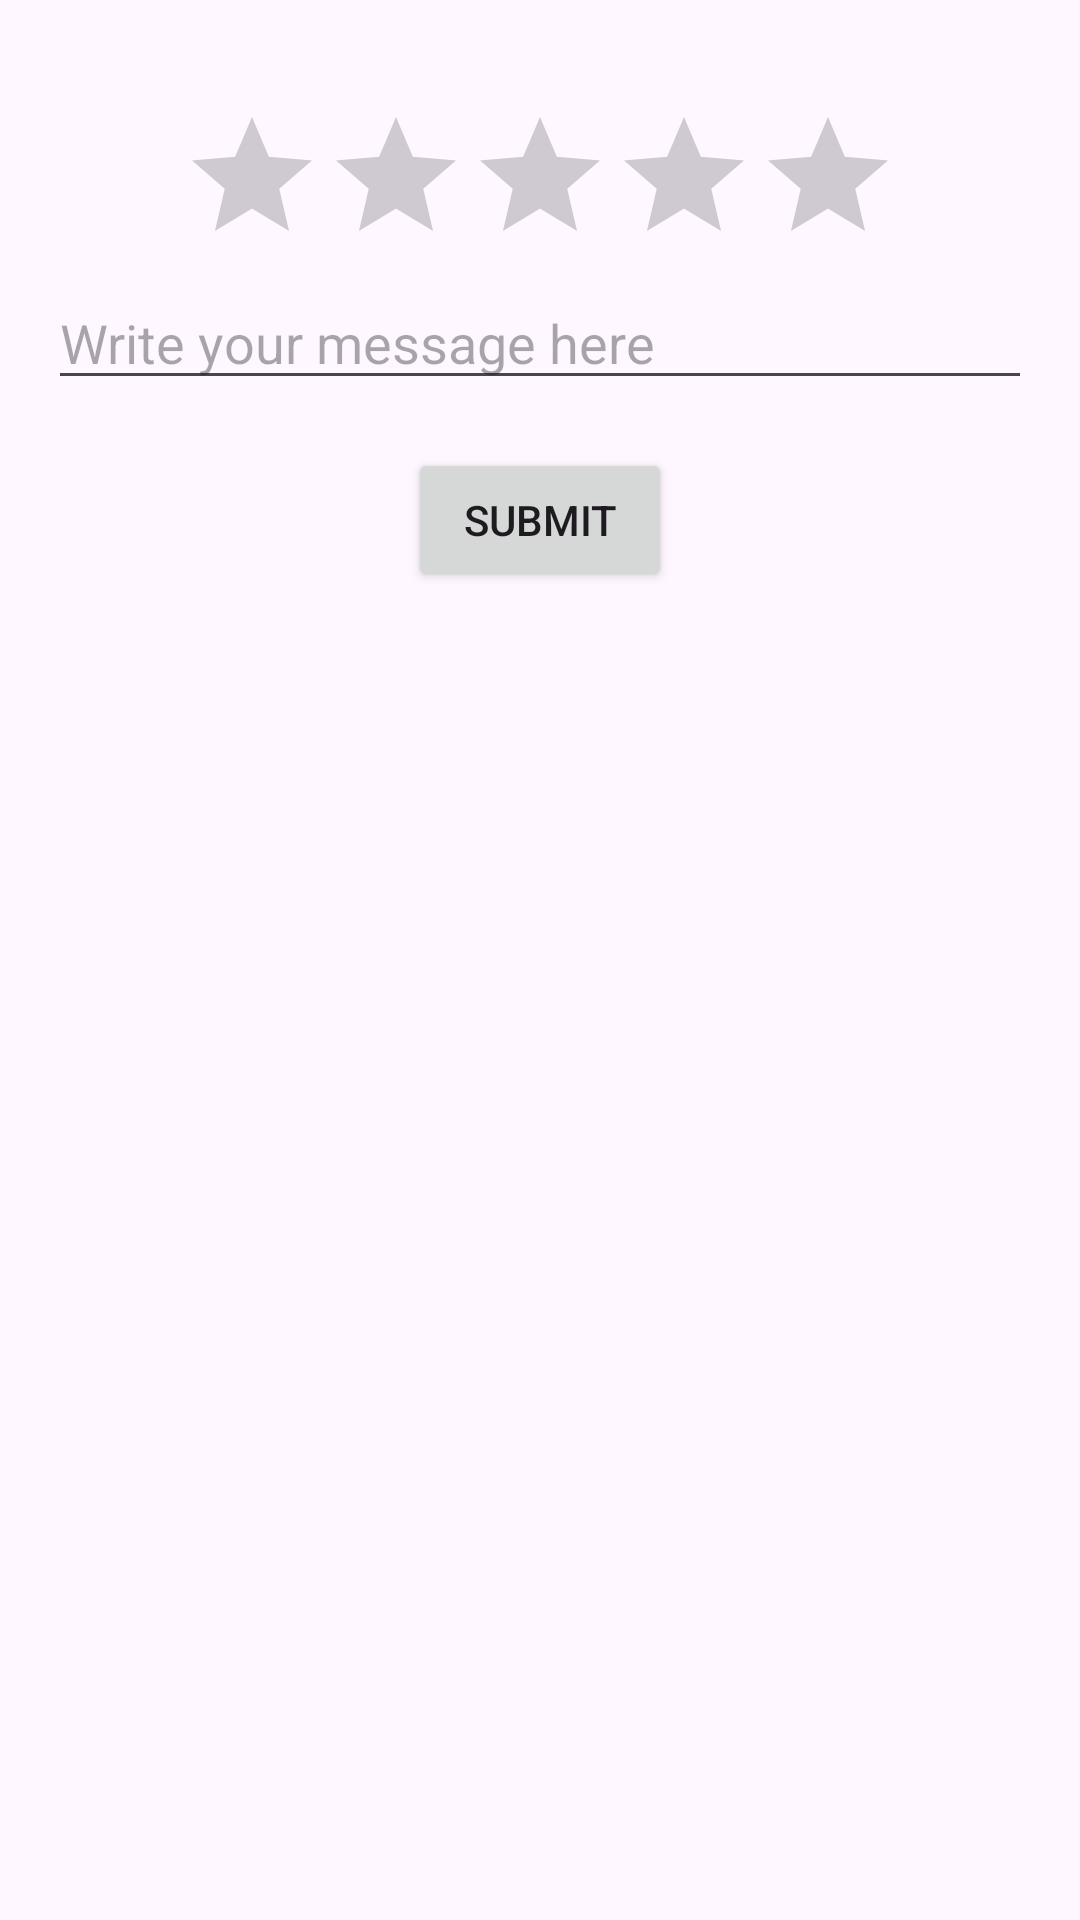

Here is an Android app screen rendered from its layout file. Give the layout XML and the strings, colors and styles it references.
<!-- AndroidManifest.xml: application theme Theme.Rentron -->
<!-- res/layout/ticket_dialog_select_rating.xml -->
<?xml version="1.0" encoding="utf-8"?>
<androidx.constraintlayout.widget.ConstraintLayout xmlns:android="http://schemas.android.com/apk/res/android"
    xmlns:tools="http://schemas.android.com/tools"
    android:layout_width="match_parent"
    android:layout_height="match_parent">

    <LinearLayout
        android:layout_width="match_parent"
        android:layout_height="wrap_content"
        android:orientation="vertical"
        android:padding="16dp"
        tools:ignore="MissingConstraints">

        <TextView
            android:id="@+id/textTicketHistory"
            android:layout_width="match_parent"
            android:layout_height="wrap_content"/>

        <RatingBar
            android:id="@+id/ratingBar"
            android:layout_width="wrap_content"
            android:layout_height="wrap_content"
            android:numStars="5"
            android:stepSize="0.5"
            android:rating="0"
            android:layout_gravity="center_horizontal"/>

        <EditText
            android:id="@+id/editTextMessage"
            android:layout_width="match_parent"
            android:layout_height="wrap_content"
            android:hint="Write your message here"
            android:inputType="text"
            android:gravity="top|start"/>

        <Button
            android:id="@+id/buttonSubmit"
            android:layout_width="wrap_content"
            android:layout_height="wrap_content"
            android:text="Submit"
            android:layout_gravity="center_horizontal"
            android:layout_marginTop="16dp"/>

    </LinearLayout>
</androidx.constraintlayout.widget.ConstraintLayout>
<!-- resources referenced by this layout -->
<resources>
  <style name="Theme.Rentron" parent="Base.Theme.Rentron" />
  <style name="Base.Theme.Rentron" parent="Theme.Material3.DayNight.NoActionBar">
          
          
      </style>
</resources>
